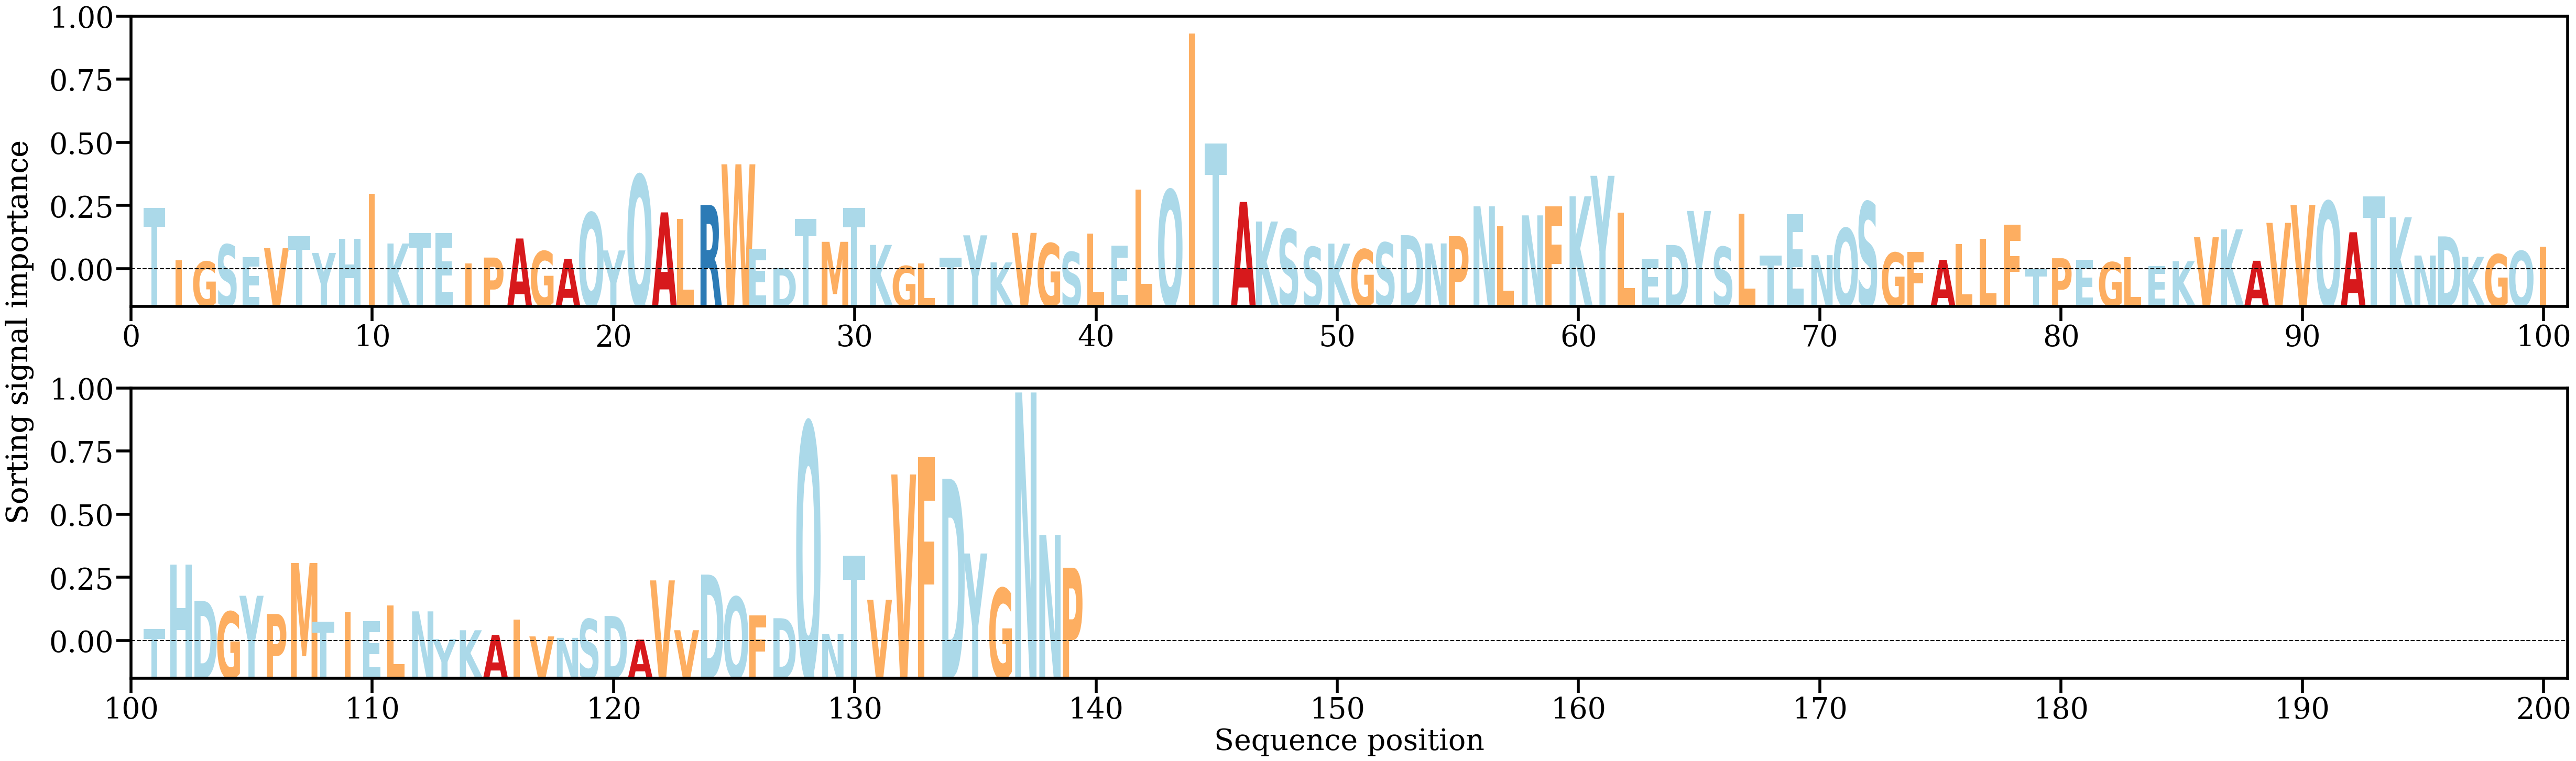

The file beside this chart, header and first rows:
AA, Alpha
T, [0.01024005]
I, [0.00188744]
G, [0.00165342]
S, [0.00436731]
E, [0.00235949]
V, [0.00379409]
T, [0.00571691]
Y, [0.00302184]
H, [0.0052654]
I, [0.01243263]
K, [0.00453125]
T, [0.00616995]
E, [0.0061698]
I, [0.00133537]
P, [0.00229265]
A, [0.00532777]
G, [0.00331015]
A, [0.00208369]
Q, [0.00942416]
Y, [0.00342724]
Q, [0.01544495]
A, [0.00948744]
L, [0.00844127]
R, [0.01067417]
W, [0.0171451]
E, [0.0036653]
D, [0.00064625]
T, [0.00843957]
M, [0.00479984]
T, [0.01021589]
K, [0.00430505]
G, [0.00094763]
L, [0.00136615]
T, [0.00229623]
Y, [0.00583238]
K, [0.00151993]
V, [0.00622395]
G, [0.00455421]
S, [0.00317459]
L, [0.00611534]
E, [0.00417315]
L, [0.01310932]
Q, [0.01304821]
I, [0.03797596]
T, [0.02048774]
A, [0.01115141]
K, [0.00803304]
S, [0.00679773]
S, [0.00397105]
K, [0.00451423]
G, [0.00360715]
S, [0.00466996]
D, [0.00585688]
N, [0.00454436]
P, [0.00569738]
N, [0.01045243]
L, [0.00727005]
N, [0.00901127]
F, [0.01040961]
K, [0.01205891]
... 79 more rows
